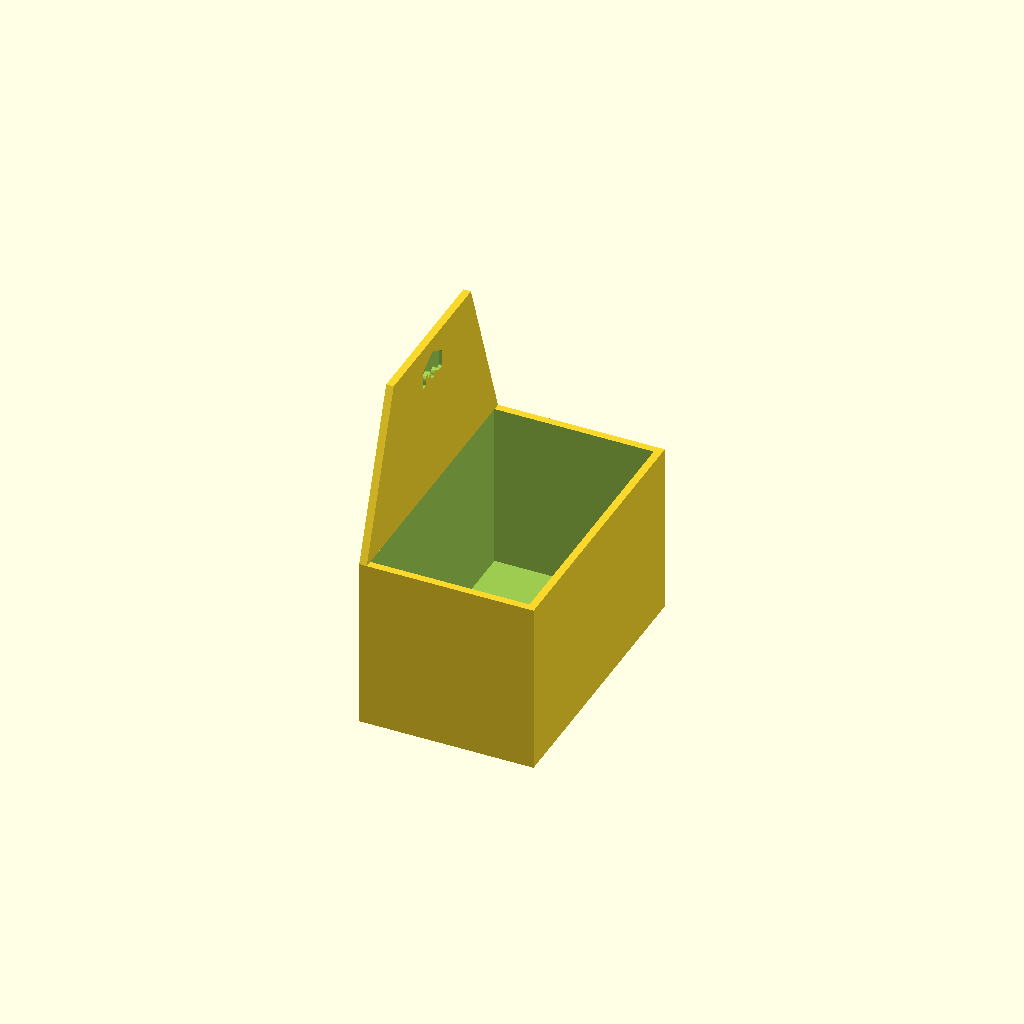
Cell 1: rendered with the file's own defaults.
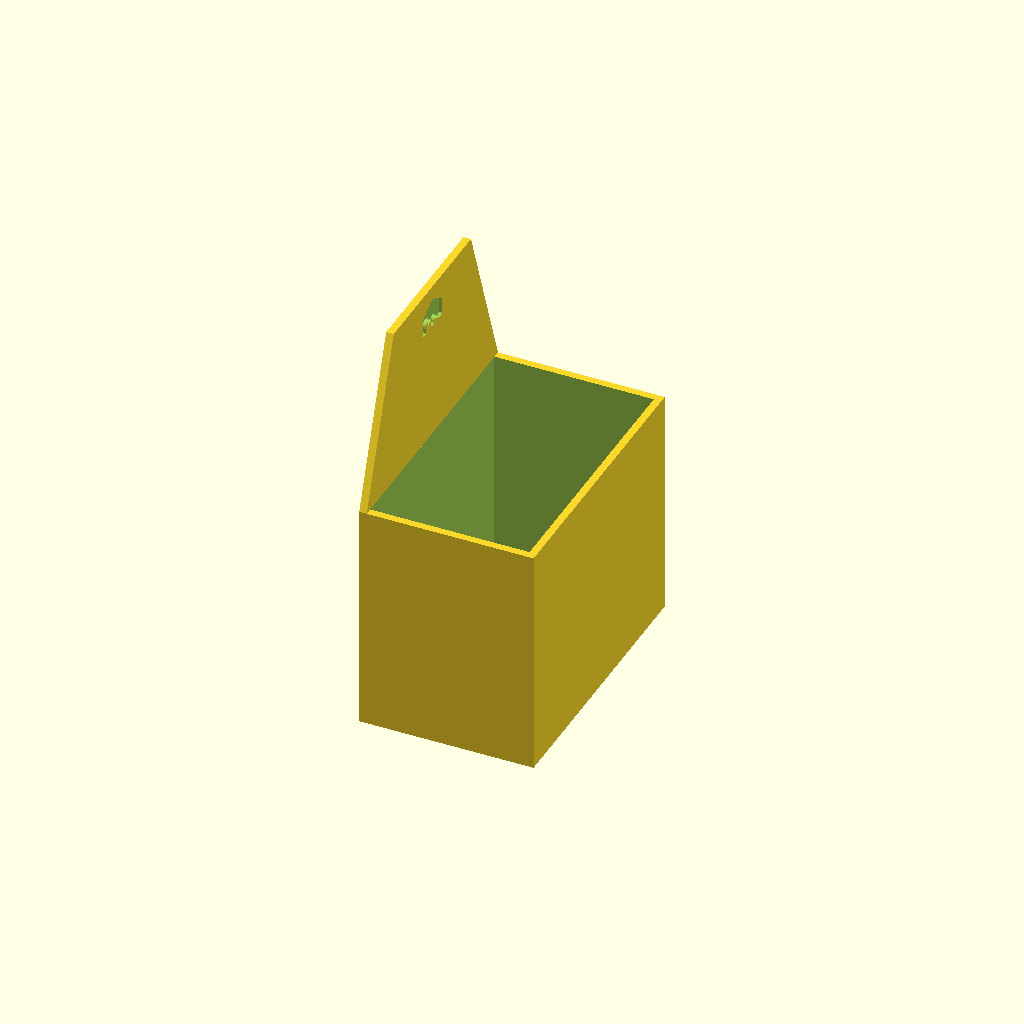
Cell 2 — wall_height set to 40, the other parameters unchanged.
One fixed orthographic camera (rotation 55°, 0°, 25°; colour scheme Cornfield) for every cell.
OpenSCAD source file scadFiles/519201/866311.scad:
floor_thickness = 1;

wall_thickness = 1.3;

wall_height = 30; // [25:40]

tab_height = 28;

icon = "abbey"; // [none:None,abbey:Abbey and Mayor,bridges:Bridges Castles and Bazaar,catapult:Catapult,count:Count,crop:Crop Circles,ferry:Ferries,flyer:Flyers,gold:Gold Mines,inns:Inns and Cathedrals,king:King,mage:Mage and Witch,messages:Messages,plague:Plague,princess:Princess and Dragon,robbers:Robbers,spielbox:Spielbox,tower:Tower,traders:Traders and Builders,wheel:Wheel of Fortune]



inset = 0.9;



inside_length = 27.5;



/* [Hidden] */

length = inside_length + wall_thickness * 2;

width = 46 + wall_thickness * 2;

fudge = 0.1;



rotate(a=[0,0,-90]) {

difference () {

union () {

difference () {

	cube([width,length,wall_height]);

	translate ([wall_thickness,wall_thickness,floor_thickness]) {

		cube([46,inside_length,wall_height]);

	}

};

translate([0,wall_thickness,wall_height-.01])

rotate(a=[90,0,0])

linear_extrude(height = wall_thickness)

	polygon(points=[[0,0],[10,tab_height],[width - 10,tab_height],[width,0]]);

};



translate([width/2,1.5 - inset + fudge,wall_height + tab_height - 5])

rotate(a=[90,0,180])

	if (icon == "abbey")

		abbey(inset + fudge);

	else if (icon == "bridges")

		bridges(inset + fudge);

	else if (icon == "catapult")

		catapult(inset + fudge);

	else if (icon == "count")

		count(inset + fudge);

	else if (icon == "crop")

		crop(inset + fudge);

	else if (icon == "ferry")

		ferry(inset + fudge);

	else if (icon == "flyer")

		flyer(inset + fudge);

	else if (icon == "gold")

		gold(inset + fudge);

	else if (icon == "inns")

		inns(inset + fudge);

	else if (icon == "king")

		king(inset + fudge);

	else if (icon == "mage")

		mage(inset + fudge);

	else if (icon == "messages")

		messages(inset + fudge);

	else if (icon == "plague")

		plague(inset + fudge);

	else if (icon == "princess")

		princess(inset + fudge);

	else if (icon == "robbers")

		robbers(inset + fudge);

	else if (icon == "spielbox")

		spielbox(inset + fudge);

	else if (icon == "tower")

		tower(inset + fudge);

	else if (icon == "traders")

		traders(inset + fudge);

	else if (icon == "wheel")

		wheel(inset + fudge);

	else if (icon == "m")

		m(inset + fudge);

};

};



module abbey(h) {

  scale([25.4/90, -25.4/90, 1])

  {

    linear_extrude(height=h)

      polygon([[4.699935,4.819935],[5.634285,5.066798],[6.414915,5.744925],[6.978016,6.760539],[7.259905,8.019895],[7.594905,8.639885],[8.259895,8.899885],[11.779845,8.899885],[12.489835,8.589885],[12.779835,7.859895],[12.779835,-1.499985],[12.594835,-2.114975],[12.139845,-2.579965],[0.659995,-8.739885],[0.369995,-8.864885],[0.019995,-8.899885],[-0.659995,-8.739885],[-12.139845,-2.579965],[-12.594835,-2.114975],[-12.779835,-1.499985],[-12.779835,7.859895],[-12.489845,8.589885],[-11.779845,8.899885],[-9.859875,8.899885],[-9.194885,8.639885],[-8.859885,8.019895],[-8.819885,8.019895],[-8.819885,5.379925],[-8.531781,3.944327],[-7.744905,2.774965],[-6.575549,1.988103],[-5.139935,1.699975],[-5.019935,1.699975],[-3.641211,1.967463],[-2.509965,2.699965],[-1.723740,3.792454],[-1.379985,5.139935],[-1.379985,7.859895],[-1.359985,7.939895],[-1.339985,8.019895],[-1.004985,8.639885],[-0.339995,8.899885],[1.099985,8.899885],[1.764975,8.639885],[2.099975,8.019895],[2.388076,6.760539],[2.964965,5.744925],[3.759314,5.066813],[4.699935,4.819935]]);

};

};

module bridges(h) {

  scale([25.4/90, -25.4/90, 1])

  {

    linear_extrude(height=h)

      polygon([[-13.159830,7.079910],[-9.959870,7.079910],[-9.959870,5.199930],[-9.738297,3.193399],[-9.181121,1.361236],[-8.288330,-0.296557],[-7.059910,-1.779980],[-5.576498,-3.008394],[-3.918709,-3.901191],[-2.086542,-4.458373],[-0.080000,-4.679940],[0.120000,-4.679940],[2.128714,-4.458365],[3.964936,-3.901184],[5.628668,-3.008391],[7.119910,-1.779980],[8.356128,-0.296557],[9.254860,1.361236],[9.816107,3.193399],[10.039870,5.199930],[10.039870,7.079910],[13.159830,7.079910],[13.159830,-7.079910],[-13.159830,-7.079910]]);

};

};

module catapult(h) {

difference()

{

  scale([25.4/90, -25.4/90, 1])

  {

    linear_extrude(height=h)

         polygon([[-9.779880,8.079900],[-8.689890,9.349880],[-7.059910,9.839870],[-5.429930,9.349880],[-4.339950,8.079900],[4.699940,8.079900],[5.789920,9.349880],[7.419900,9.839870],[9.049880,9.349880],[10.139870,8.079900],[10.939860,8.079900],[10.939860,5.399930],[10.059870,5.399930],[9.289880,4.484940],[8.219890,3.959950],[2.059970,-5.119930],[1.939970,-5.119930],[1.939970,-5.159930],[0.060000,-5.159930],[0.060000,-9.799870],[-0.020000,-9.819870],[-0.100000,-9.839870],[-1.266868,-9.595477],[-2.234970,-8.934880],[-2.895598,-7.966755],[-3.139960,-6.799910],[-2.956215,-5.775535],[-2.449970,-4.904940],[-1.688738,-4.251809],[-0.739990,-3.879950],[-0.739990,5.399930],[-4.419950,5.399930],[-5.514930,4.274940],[-7.059910,3.839950],[-8.604890,4.274950],[-9.699880,5.399930],[-10.939860,5.399930],[-10.939860,8.079900]]);

	};

  scale([25.4/90, -25.4/90, 1])

  {

    linear_extrude(height=h)

           polygon([[5.419930,4.639940],[5.069930,5.004940],[4.779940,5.399930],[1.939970,5.399930],[1.939970,-0.439990]]);

	};

};

};

module count(h) {

  scale([25.4/90, -25.4/90, 1])

  {

    linear_extrude(height=h)

      polygon([[-11.179855,-2.259990],[-11.259855,9.579860],[11.259855,9.539860],[11.179855,-3.899970],[10.659865,-3.899970],[9.459875,-1.779990],[9.499875,-1.659990],[9.939875,-1.340000],[9.979875,-0.220010],[9.739885,0.099980],[9.739885,0.979970],[9.379885,1.499970],[9.379885,1.579970],[9.459885,1.579970],[9.459885,1.699970],[9.499885,1.699970],[9.539885,2.059970],[9.499885,2.059970],[9.499885,2.139970],[9.539885,2.139970],[9.539885,2.659960],[8.459895,2.659960],[7.859905,2.739960],[7.859905,1.859970],[7.899905,1.859970],[7.899905,1.779970],[7.859905,1.739970],[7.819905,1.659970],[7.819905,1.579970],[6.739925,-0.500000],[6.699925,-1.059990],[6.619925,-0.460000],[5.779935,1.539970],[5.779935,1.619970],[5.739935,1.619970],[5.819935,1.739970],[5.939935,1.739970],[5.979935,2.939960],[5.859935,3.019960],[5.859935,3.099960],[5.899935,3.099960],[5.899935,3.139960],[5.699935,3.179960],[5.459935,3.219960],[5.459935,3.419960],[5.659935,3.419960],[5.619935,3.619960],[5.499935,3.619960],[5.459935,3.539960],[5.339935,3.619960],[5.339935,4.139950],[5.219945,4.139950],[5.259945,4.259950],[5.339945,4.299950],[5.339945,4.819940],[2.979985,4.899940],[2.979985,4.859940],[3.059985,4.819940],[3.059985,4.699940],[2.979985,4.699940],[2.979985,2.619970],[3.174975,2.169980],[2.619985,1.779980],[1.140005,1.384990],[-0.339975,0.899990],[-0.379975,0.740000],[-0.379975,-1.939970],[-0.299975,-1.979970],[-0.219975,-2.259970],[-0.379975,-2.419960],[-0.379975,-3.099960],[-0.339975,-3.099960],[-0.339975,-3.259950],[-0.419975,-3.379950],[-0.459975,-5.979920],[-0.259975,-6.139920],[-0.699975,-7.579900],[-0.899965,-7.739900],[-2.059955,-7.939890],[-2.339955,-7.979890],[-2.419955,-8.259890],[-2.374955,-8.359890],[-2.419955,-8.459890],[-2.419955,-8.659880],[-2.269955,-8.559880],[-2.179955,-8.459880],[-2.084955,-8.269880],[-1.779955,-8.019880],[-1.699955,-8.019880],[-1.714955,-8.199880],[-1.699955,-8.379880],[-1.539965,-8.209880],[-1.379965,-8.099880],[-1.299965,-8.179880],[-1.579965,-8.584880],[-1.859955,-8.899870],[-2.104955,-9.284870],[-2.379955,-9.579860],[-2.539945,-9.579860],[-2.539945,-8.459880],[-2.619945,-8.389880],[-2.579945,-8.259880],[-2.619945,-7.939880],[-2.979945,-7.939880],[-4.939915,-7.499890],[-4.939915,-7.219890],[-4.859915,-7.179890],[-4.859915,-7.019890],[-4.739925,-6.939890],[-4.699925,-4.099920],[-4.819915,-4.099920],[-4.819915,-3.899930],[-4.779915,-3.899930],[-4.739915,-2.979940],[-4.859905,-2.939940],[-4.859905,-2.779940],[-4.779905,-2.739940],[-4.779905,-1.419960],[-4.859905,1.620000],[-6.179895,1.620000],[-6.219895,-1.739950],[-7.499875,-2.539940],[-7.979865,-2.499940],[-7.979865,-2.059950],[-7.939865,-2.059950],[-7.939865,-1.859950],[-8.699855,-2.379940]]);

	};

};



module crop(h) {

  scale([25.4/90, -25.4/90, 1])

	union() {

    linear_extrude(height=h)

      polygon([[-0.719995,6.579910],[-0.879995,8.099890],[-0.550625,9.979249],[0.434995,11.524850],[2.073091,12.627965],[4.359945,13.179830],[4.399945,12.139840],[2.678081,11.689225],[1.424975,10.814860],[0.659360,9.513005],[0.399995,7.779900],[0.439995,6.819910],[-0.020005,5.874920],[-0.719995,6.579910]]);

    linear_extrude(height=h)

      polygon([[0.159995,4.779940],[0.039995,5.339930],[0.259995,5.844920],[0.839985,6.019920],[1.619975,5.829920],[2.519965,5.219930],[3.464955,3.674950],[4.199945,1.739980],[1.909975,2.884960],[0.903731,3.579336],[0.159995,4.779940]]);

    linear_extrude(height=h)

      polygon([[-2.719965,5.179930],[-1.834975,5.789920],[-1.039985,5.979920],[-0.479995,5.804920],[-0.279995,5.299930],[-0.399995,4.739940],[-1.137493,3.539961],[-2.129975,2.849960],[-4.399945,1.739980],[-3.664955,3.639950],[-2.719965,5.179930]]);

    linear_extrude(height=h)

      polygon([[-2.679965,2.259970],[-1.799985,2.869960],[-1.039985,3.059960],[-0.459995,2.864960],[-0.240005,2.339970],[-0.359995,1.819970],[-1.079993,0.637500],[-2.069975,-0.050000],[-4.319945,-1.139990],[-3.604955,0.754990],[-2.679965,2.259970]]);

    linear_extrude(height=h)

      polygon([[0.199995,1.739980],[0.079995,2.299970],[0.299995,2.804960],[0.879985,2.979960],[1.659975,2.789960],[2.559965,2.179970],[3.504955,0.639990],[4.239945,-1.259990],[1.919975,-0.090000],[0.921231,0.585001],[0.199995,1.739980]]);

    linear_extrude(height=h)

      polygon([[0.199995,-1.179990],[0.079995,-0.619990],[0.299995,-0.095000],[0.879985,0.100000],[1.674975,-0.090000],[2.559965,-0.699990],[3.504955,-2.259970],[4.239945,-4.179950],[1.949975,-3.069960],[0.943731,-2.379960],[0.199995,-1.179990]]);

    linear_extrude(height=h)

      polygon([[-2.679965,-0.739990],[-1.794985,-0.130000],[-0.999995,0.060000],[-0.439995,-0.115000],[-0.240005,-0.619990],[-0.359995,-1.179990],[-1.091242,-2.362460],[-2.069975,-3.049960],[-4.319945,-4.139950],[-3.604955,-2.244970],[-2.679965,-0.739990]]);

    linear_extrude(height=h)

      polygon([[-2.679965,-3.659950],[-1.794985,-3.049960],[-0.999995,-2.859960],[-0.439995,-3.034960],[-0.240005,-3.539960],[-0.359995,-4.099950],[-1.097492,-5.306166],[-2.089975,-6.009920],[-4.359945,-7.139910],[-3.624955,-5.219930],[-2.679965,-3.659950]]);

    linear_extrude(height=h)

      polygon([[0.199995,-4.139950],[0.079995,-3.579960],[0.279995,-3.074960],[0.839985,-2.899960],[1.634975,-3.089960],[2.519965,-3.699950],[3.464955,-5.239930],[4.199945,-7.139910],[1.929975,-6.029920],[0.937481,-5.339920],[0.199995,-4.139950]]);

    linear_extrude(height=h)

      polygon([[0.319995,-6.939910],[0.199995,-6.459920],[0.394995,-5.989920],[0.919985,-5.819930],[2.439965,-6.539920],[3.269955,-7.934900],[3.919945,-9.659880],[1.879975,-8.644890],[0.983731,-8.011756],[0.319995,-6.939910]]);

    linear_extrude(height=h)

      polygon([[-2.479975,-6.539920],[-1.679985,-5.999920],[-0.999995,-5.819930],[-0.474995,-5.989930],[-0.279995,-6.459920],[-0.399995,-6.939910],[-1.063743,-8.011756],[-1.959975,-8.644890],[-3.999955,-9.659880],[-3.329955,-7.934900],[-2.479975,-6.539920]]);

    linear_extrude(height=h)

      polygon([[0.199995,-9.259880],[0.079995,-8.859890],[0.244995,-8.499890],[0.679985,-8.379890],[1.254985,-8.509890],[1.919975,-8.939890],[2.614965,-10.064870],[3.159955,-11.459850],[1.484975,-10.644860],[0.746856,-10.137972],[0.199995,-9.259880]]);

    linear_extrude(height=h)

      polygon([[-1.999975,-9.019890],[-1.349985,-8.534890],[-0.759995,-8.379890],[-0.359995,-8.504890],[-0.200005,-8.899890],[-0.280005,-9.259880],[-0.756882,-10.174226],[-1.454995,-10.724860],[-3.079975,-11.619850],[-2.629975,-10.184870],[-1.999985,-9.019890]]);

    linear_extrude(height=h)

      polygon([[-1.399985,-11.139860],[-0.939995,-10.619860],[-0.479995,-10.459870],[-0.225005,-10.559870],[-0.120005,-10.899860],[-0.120005,-11.019860],[-0.724995,-12.249840],[-1.719985,-13.179830],[-1.634985,-12.069850],[-1.399985,-11.139860]]);

    linear_extrude(height=h)

      polygon([[-0.000005,-11.019860],[-0.000005,-10.899860],[0.104995,-10.559870],[0.359995,-10.459870],[0.819985,-10.619860],[1.279985,-11.139860],[1.534975,-12.069850],[1.639975,-13.179830],[0.624985,-12.249840],[-0.000005,-11.019860]]);

};

};



module ferry(h)

{

  scale([25.4/90, -25.4/90, 1]) union()

  {

    linear_extrude(height=h)

      polygon([[-8.499890,3.339955],[8.499890,3.339955],[12.339840,-1.099985],[12.339840,-3.339955],[0.300000,-2.979965],[-12.339840,-3.339955],[-12.339840,-1.099985]]);

  }

}



module flyer(h)

{

  scale([25.4/90, -25.4/90, 1]) union()

  {

    linear_extrude(height=h)

      polygon([[-12.739835,4.059950],[-11.049855,3.934950],[-9.419875,3.899950],[-4.969316,4.251811],[-0.904985,5.274930],[2.791826,6.920541],[6.139925,9.139880],[6.539915,8.579890],[5.219935,7.699900],[5.981155,5.658682],[7.109905,3.849950],[8.583620,2.266228],[10.379865,0.899990],[12.699835,1.019990],[12.739835,0.500000],[10.619865,0.380000],[8.859885,-2.234970],[8.299895,-4.819940],[8.559885,-6.619910],[9.299875,-8.419890],[11.139855,-8.579890],[11.099855,-9.139880],[7.626766,-8.602691],[4.247433,-7.673638],[0.961853,-6.352721],[-2.229975,-4.639940],[-8.002401,-0.556234],[-12.739835,4.059950]]);

  }

}



module gold(h)

{

  scale([25.4/90, -25.4/90, 1]) union()

  {

    linear_extrude(height=h)

      polygon([[-8.759885,3.519950],[8.759885,3.519950],[5.959925,-3.519950],[-5.959925,-3.519950]]);

  }

}



module inns(h)

{

  scale([25.4/90, -25.4/90, 1]) union()

  {

    linear_extrude(height=h)

      polygon([[-10.639865,9.759870],[-10.874865,10.429870],[-10.959865,11.039860],[-10.514865,12.104840],[-9.319885,12.479840],[-9.239885,12.479840],[-3.599955,12.479840],[-2.864965,12.114840],[-2.279975,11.239850],[-0.000005,6.599910],[0.039995,6.599910],[2.279965,11.239850],[2.864955,12.114840],[3.599955,12.479840],[9.279875,12.479840],[9.359875,12.479840],[10.534865,12.104840],[10.959855,11.039860],[10.639865,9.759870],[6.519915,1.039990],[8.989885,0.624990],[11.039855,-0.000000],[11.834845,-0.539990],[12.119845,-1.319980],[11.899845,-2.119970],[11.199855,-3.039960],[7.959895,-5.389930],[3.639955,-7.079910],[3.386824,-9.374862],[2.724965,-11.069860],[1.620590,-12.119824],[0.039995,-12.479840],[-0.000005,-12.479840],[-1.586864,-12.119835],[-2.704965,-11.069860],[-3.380589,-9.374863],[-3.639955,-7.079910],[-7.959905,-5.389930],[-11.199855,-3.039960],[-11.899855,-2.119970],[-12.119845,-1.319980],[-11.834845,-0.539990],[-11.039865,-0.000000],[-8.969885,0.624990],[-6.479915,1.039990]]);

  }

}



module king(h)

{

  scale([25.4/90, -25.4/90, 1]) union()

  {

    linear_extrude(height=h)

      polygon([[-10.619865,7.699900],[10.619865,7.699900],[10.579865,-0.499990],[11.259855,-7.579900],[7.859895,-0.739990],[5.619925,-7.619900],[2.859965,-0.739990],[0.019995,-7.699900],[-2.819965,-0.739990],[-5.619925,-7.619900],[-7.859905,-0.739990],[-11.259855,-7.579900],[-10.579865,-0.499990]]);

  }

}



module mage(h)

{

  scale([25.4/90, -25.4/90, 1]) union()

  {

    linear_extrude(height=h)

      polygon([[-10.799860,8.439890],[-10.558457,8.972388],[-9.950498,9.459884],[-7.634900,10.299870],[-4.201825,10.869861],[0.000000,11.079860],[4.201810,10.869861],[7.634900,10.299870],[9.950479,9.459884],[10.558445,8.972388],[10.799860,8.439890],[10.503604,7.828029],[9.659870,7.264910],[6.599910,6.359920],[0.000000,-11.079860],[-6.639920,6.359920],[-9.679880,7.264910],[-10.509866,7.828033],[-10.799860,8.439890]]);

  }

}



module messages(h)

{

  scale([25.4/90, -25.4/90, 1]) union()

  {

    linear_extrude(height=h)

      polygon([[-11.839845,6.379920],[-11.839845,6.739920],[-11.384855,8.229900],[-9.759875,9.179880],[7.839905,9.179880],[6.804275,8.936135],[6.124925,8.489890],[5.639925,7.259910],[5.694925,6.819920],[5.839925,6.379920]]);

    linear_extrude(height=h)

      polygon([[10.719865,-9.179880],[7.479905,-9.179880],[-6.199915,-9.099880],[-7.021164,-8.839249],[-7.579905,-8.094890],[-7.999895,-5.379930],[-7.964895,-4.159940],[-7.839895,-2.819960],[-7.434905,1.009990],[-7.239905,4.419950],[-7.279905,5.579930],[6.919915,5.539930],[6.959915,5.579930],[6.454915,6.389920],[6.279925,7.379910],[6.289925,7.699900],[6.359925,8.019900],[7.019925,8.689890],[8.039905,8.939890],[8.384905,8.889890],[8.639895,8.779890],[9.198625,8.149900],[9.569885,7.189910],[9.839885,4.459950],[9.659885,1.059990],[9.239895,-2.819960],[9.039895,-5.819920],[9.429895,-8.204890],[9.951116,-8.874241],[10.719875,-9.179880]]);

    linear_extrude(height=h)

      polygon([[10.959855,-9.179880],[10.432975,-8.910472],[10.014875,-8.224890],[9.639875,-6.339920],[9.639875,-6.099920],[11.079855,-6.099920],[11.639855,-6.929910],[11.839845,-7.819900],[11.624855,-8.634890],[10.959855,-9.179880]]);

  }

}



module plague(h)

{

  scale([25.4/90, -25.4/90, 1]) union()

  {

    linear_extrude(height=h)

      polygon([[-2.399970,-9.279885],[-1.919970,-8.879885],[-1.999970,-7.799905],[-5.389930,-7.099915],[-8.599890,-6.039925],[-9.359880,-5.359935],[-9.229880,-5.079935],[-8.799890,-4.799935],[-5.854920,-4.359945],[-2.159970,-4.159945],[-2.199970,-3.319955],[-6.233050,-2.088710],[-9.384880,-0.369995],[-11.644226,1.843736],[-12.999830,4.559945],[-11.739850,3.414963],[-10.239870,2.719965],[-8.984880,2.604965],[-7.639900,2.159975],[-7.439900,2.159975],[-5.709930,2.059975],[-3.559950,1.959975],[-2.624970,1.999975],[-1.959970,2.159975],[-1.784980,2.564965],[-1.279980,2.879965],[-1.054980,3.414955],[-0.439990,3.919945],[-0.399990,4.279945],[-0.684990,5.244935],[-1.479980,6.119925],[-2.559972,6.834914],[-3.519950,7.879895],[-3.759950,8.479885],[-3.149960,9.209875],[-1.039990,9.759875],[0.574990,10.104865],[2.279970,10.239865],[4.189305,10.068605],[6.274920,9.499875],[8.563000,8.451145],[11.079860,6.839915],[9.574880,5.869925],[8.159900,4.719935],[6.999910,2.639965],[6.559920,-0.279995],[6.569920,-1.029985],[6.639920,-1.839975],[6.994910,-2.639965],[7.199910,-3.559955],[8.379890,-3.539955],[9.559880,-3.519955],[10.939860,-3.559955],[12.319840,-3.719955],[12.839840,-3.989945],[12.999830,-4.319945],[12.399840,-5.119935],[8.079900,-7.079905],[8.514890,-7.999895],[9.399880,-8.559895],[9.814870,-8.859885],[9.479880,-9.159885],[9.019880,-9.304885],[8.559890,-9.359885],[8.279890,-9.334885],[7.999900,-9.279885],[6.584920,-10.029875],[4.479940,-10.239865],[-1.999970,-10.239865],[-2.799960,-9.894875],[-2.399970,-9.279885]]);

  }

}



module princess(h)

{

  scale([25.4/90, -25.4/90, 1]) union()

  {

    linear_extrude(height=h)

      polygon([[-6.399915,10.639865],[-6.519915,11.359855],[-5.994925,12.594835],[-4.599935,13.079835],[-1.879975,13.039835],[0.020005,13.019835],[1.919975,12.999835],[4.639945,12.999835],[6.014925,12.494835],[6.519915,11.239855],[6.399915,10.479865],[4.279945,4.439945],[3.909955,3.359955],[3.479955,2.159975],[3.319955,1.679975],[6.159925,1.679975],[7.399905,1.159985],[7.919895,-0.079995],[7.919895,-0.119995],[7.399905,-1.359985],[6.159925,-1.879975],[2.239975,-1.879975],[2.319975,-2.079975],[2.844965,-4.059945],[3.039965,-6.399915],[2.812451,-8.945491],[2.179975,-11.074855],[1.217479,-12.536694],[0.000005,-13.079835],[-1.211239,-12.531054],[-2.159975,-11.059855],[-2.778715,-8.928616],[-2.999955,-6.399915],[-2.824965,-4.094945],[-2.319965,-2.119975],[-2.199975,-1.879975],[-6.119915,-1.879975],[-7.379905,-1.359985],[-7.919895,-0.119995],[-7.919895,-0.079995],[-7.379905,1.159985],[-6.119915,1.679975],[-3.319955,1.679975],[-3.479955,2.159975],[-3.929945,3.414955],[-4.319945,4.519945]]);

  }

}



module robbers(h)

{

  scale([25.4/90, -25.4/90, 1]) union()

  {

    linear_extrude(height=h)

      polygon([[-5.559925,-11.539845],[-5.649925,-11.369855],[-5.679925,-11.139855],[-4.699945,-8.854885],[-2.999965,-6.899905],[-3.539955,-6.454915],[-3.719955,-5.739925],[-3.554955,-5.034935],[-3.119965,-4.539935],[-6.221802,-2.188080],[-7.281945,-0.850444],[-8.014905,0.594995],[-8.840516,3.700587],[-9.039885,7.019915],[-8.994885,9.259885],[-8.919885,11.499855],[-8.093650,12.104850],[-6.509915,12.499845],[-2.839965,12.779835],[2.859955,12.739835],[7.359905,12.579845],[8.504885,11.934845],[8.959885,10.539865],[9.014885,9.444885],[9.039885,8.379895],[8.723004,4.544326],[7.734895,1.094985],[6.019285,-1.941831],[3.519955,-4.539935],[4.079945,-4.969935],[4.279945,-5.699925],[4.099945,-6.364915],[3.559955,-6.819905],[6.009915,-9.264875],[6.552400,-10.267971],[6.719915,-11.139855],[6.499915,-12.009845],[5.919925,-12.699835],[5.879925,-12.699835],[5.184925,-11.934845],[4.159945,-11.139855],[4.119945,-11.139855],[3.509955,-11.414845],[2.959955,-12.019845],[2.264957,-12.594818],[1.599975,-12.779835],[1.199985,-12.724835],[0.799985,-12.579835],[-0.090005,-12.004845],[-0.919995,-11.219855],[-1.379985,-10.894855],[-1.839975,-10.779855],[-2.679965,-11.099855],[-3.539955,-11.549845],[-4.519945,-11.699845],[-5.559935,-11.539845]]);

  }

}



module spielbox(h)

{

  scale([25.4/90, -25.4/90, 1]) union()

  {

    linear_extrude(height=h)

      polygon([[10.599865,-2.359970],[-0.000005,-10.079870],[-10.599865,-2.359970],[-6.559915,10.079870],[6.559915,10.079870]]);

  }

}



module tower(h)

{

  scale([25.4/90, -25.4/90, 1]) union()

  {

    linear_extrude(height=h)

      polygon([[-4.799935,11.259855],[4.799935,11.259855],[4.119945,-6.379915],[5.599925,-6.379915],[5.839925,-11.259855],[4.039945,-11.259855],[4.039945,-9.979875],[2.319965,-9.979875],[2.319965,-11.259855],[0.799985,-11.259855],[0.799985,-9.979875],[-0.799995,-9.979875],[-0.799995,-11.259855],[-2.319975,-11.259855],[-2.319975,-9.979875],[-4.039945,-9.979875],[-4.039945,-11.259855],[-5.839925,-11.259855],[-5.599925,-6.379915],[-4.119945,-6.379915]]);

  }

}



module traders(h)

{

  scale([25.4/90, -25.4/90, 1]) union()

  {

    linear_extrude(height=h)

      polygon([[-3.919950,6.399920],[-3.559950,6.849910],[-2.959960,6.999910],[-2.294970,6.794910],[-1.959970,6.199920],[-1.999970,4.599940],[0.854990,4.849940],[3.679950,4.919940],[4.999940,4.899940],[6.319920,4.879940],[6.399920,6.319920],[6.739910,6.824910],[7.439900,6.999910],[8.099900,6.824910],[8.399890,6.319920],[8.399890,6.279920],[8.439890,5.519930],[8.973619,4.603694],[9.769870,3.859950],[10.521096,2.876219],[10.919860,1.239980],[10.959860,0.559990],[10.804977,-1.239979],[10.319870,-2.679970],[10.359870,-2.679970],[11.250462,-2.983704],[11.844850,-3.489960],[12.279840,-4.839940],[12.199840,-5.319930],[11.664850,-6.274920],[10.559860,-6.719910],[9.879870,-6.599920],[9.249880,-6.039920],[9.039880,-5.239930],[9.279880,-4.439940],[9.999870,-4.119950],[10.569860,-4.274950],[10.959860,-4.639940],[10.799860,-5.239930],[10.174870,-4.924940],[9.879870,-5.119940],[9.879870,-5.239930],[10.124870,-5.689930],[10.639860,-5.839930],[11.079860,-5.679930],[11.349850,-5.304930],[11.439850,-4.839940],[11.084860,-3.944950],[9.919870,-3.439960],[9.879870,-3.399960],[8.814870,-4.435560],[7.449900,-5.114940],[3.999950,-5.599930],[0.245000,-5.294930],[-3.719950,-4.599940],[-3.679950,-4.879940],[-3.888714,-5.801790],[-4.419940,-6.344920],[-5.879920,-6.999910],[-6.384920,-5.759930],[-6.559920,-4.399940],[-11.679850,-3.079960],[-12.159840,-2.884960],[-12.279840,-2.479970],[-12.259840,-2.199970],[-12.239840,-1.919980],[-12.149840,-1.604980],[-12.119840,-1.319980],[-12.139840,-1.019990],[-12.159840,-0.719990],[-12.029840,-0.245000],[-11.479850,0.319990],[-10.534860,1.044990],[-7.639900,1.559980],[-7.177414,2.401224],[-6.279920,3.189960],[-3.959950,4.999930]]);

  }

}



module m(h)

{

  scale([25.4/90, -25.4/90, 1]) union()

  {

    linear_extrude(height=h)

      polygon([[14.228490,14.003905],[8.564430,14.003905],[8.564430,-2.753905],[8.798810,-8.750005],[8.642560,-8.750005],[8.330060,-7.500005],[7.978490,-6.318365],[7.636700,-5.322265],[7.353490,-4.609375],[2.040990,5.605465],[-2.373070,5.605465],[-7.509790,-4.648445],[-7.724630,-5.205085],[-8.017600,-6.123055],[-8.339860,-7.324225],[-8.623070,-8.750005],[-8.798850,-8.750005],[-8.603540,-5.371095],[-8.544940,-2.773445],[-8.544940,14.003905],[-14.228540,14.003905],[-14.228540,-14.003905],[-6.494160,-14.003905],[-1.552760,-4.277345],[-1.123070,-3.281255],[-0.703150,-2.226565],[-0.332050,-1.201175],[-0.087910,-0.273445],[0.009790,-0.273445],[0.263700,-1.240235],[0.556670,-2.324225],[0.888700,-3.388675],[1.259790,-4.316405],[6.337920,-14.003905],[14.228540,-14.003905]]);

  }

}
Parameter table extracted from the source (name, type, default, range or options):
floor_thickness: number, default 1
wall_thickness: number, default 1.3
wall_height: number, default 30, range 25 to 40
tab_height: number, default 28
icon: string, default "abbey", options "none", "abbey", "bridges", "catapult", "count", "crop", "ferry", "flyer", "gold", "inns", "king", "mage", "messages", "plague", "princess", "robbers", "spielbox", "tower", "traders", "wheel"
inset: number, default 0.9
inside_length: number, default 27.5
